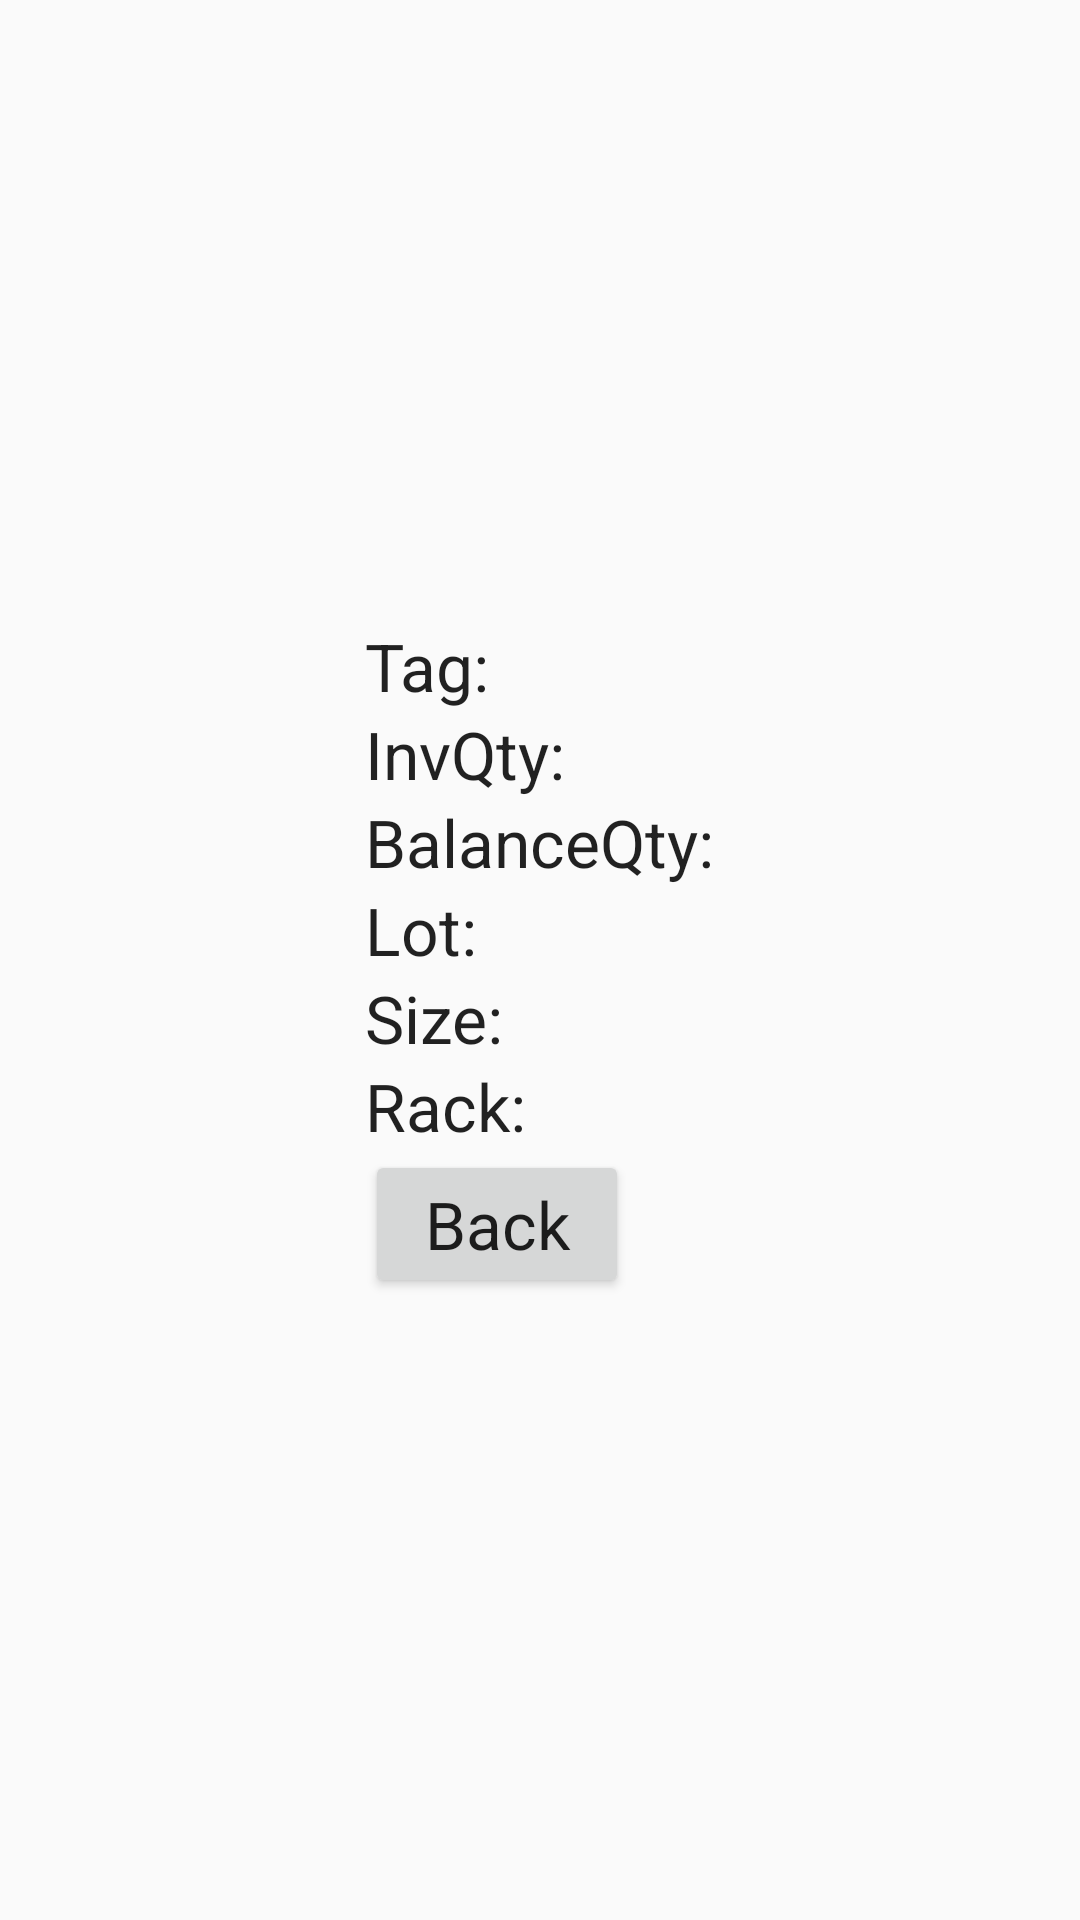

Here is an Android app screen rendered from its layout file. Give the layout XML and the strings, colors and styles it references.
<!-- AndroidManifest.xml: application theme AppTheme -->
<!-- res/layout/activity_inquire_location51.xml -->
<?xml version="1.0" encoding="utf-8"?>
<RelativeLayout xmlns:android="http://schemas.android.com/apk/res/android"
    xmlns:tools="http://schemas.android.com/tools"
    android:id="@+id/activity_inquire_location51"
    android:layout_width="match_parent"
    android:layout_height="match_parent"
    tools:context="com.products.qc.InquireLocation51Activity">

    <android.support.v7.widget.LinearLayoutCompat
        android:layout_width="wrap_content"
        android:layout_height="wrap_content"
        android:layout_centerInParent="true"
        android:orientation="vertical">

        <TextView
            android:id="@+id/pallet_id"
            android:layout_width="wrap_content"
            android:layout_height="wrap_content"
            android:text="@string/pallet_id"
            android:textAppearance="?android:attr/textAppearanceLarge" />

        <TextView
            android:id="@+id/pallet_inv_qty"
            android:layout_width="wrap_content"
            android:layout_height="wrap_content"
            android:text="@string/pallet_inv_qty"
            android:textAppearance="?android:attr/textAppearanceLarge" />

        <TextView
            android:id="@+id/pallet_balance_qty"
            android:layout_width="wrap_content"
            android:layout_height="wrap_content"
            android:text="@string/pallet_balance_qty"
            android:textAppearance="?android:attr/textAppearanceLarge" />

        <TextView
            android:id="@+id/pallet_lot"
            android:layout_width="wrap_content"
            android:layout_height="wrap_content"
            android:text="@string/pallet_lot"
            android:textAppearance="?android:attr/textAppearanceLarge" />

        <TextView
            android:id="@+id/pallet_size"
            android:layout_width="wrap_content"
            android:layout_height="wrap_content"
            android:text="@string/pallet_size"
            android:textAppearance="?android:attr/textAppearanceLarge" />

        <TextView
            android:id="@+id/pallet_rack_source_id"
            android:layout_width="wrap_content"
            android:layout_height="wrap_content"
            android:text="@string/pallet_rack"
            android:textAppearance="?android:attr/textAppearanceLarge" />

        <Button
            android:id="@+id/button_back"
            android:layout_width="wrap_content"
            android:layout_height="wrap_content"
            android:text="@string/button_back"
            android:onClick="back"
            android:textAppearance="?android:attr/textAppearanceLarge" />

    </android.support.v7.widget.LinearLayoutCompat>

</RelativeLayout>
<!-- resources referenced by this layout -->
<resources>
  <string name="button_back">Back</string>
  <string name="pallet_balance_qty">BalanceQty:</string>
  <string name="pallet_id">Tag:</string>
  <string name="pallet_inv_qty">InvQty:</string>
  <string name="pallet_lot">Lot:</string>
  <string name="pallet_rack">Rack:</string>
  <string name="pallet_size">Size:</string>
  <style name="AppTheme" parent="AppBaseTheme">
          
      </style>
  <style name="AppBaseTheme" parent="Theme.AppCompat.Light.DarkActionBar">
          
      </style>
</resources>
